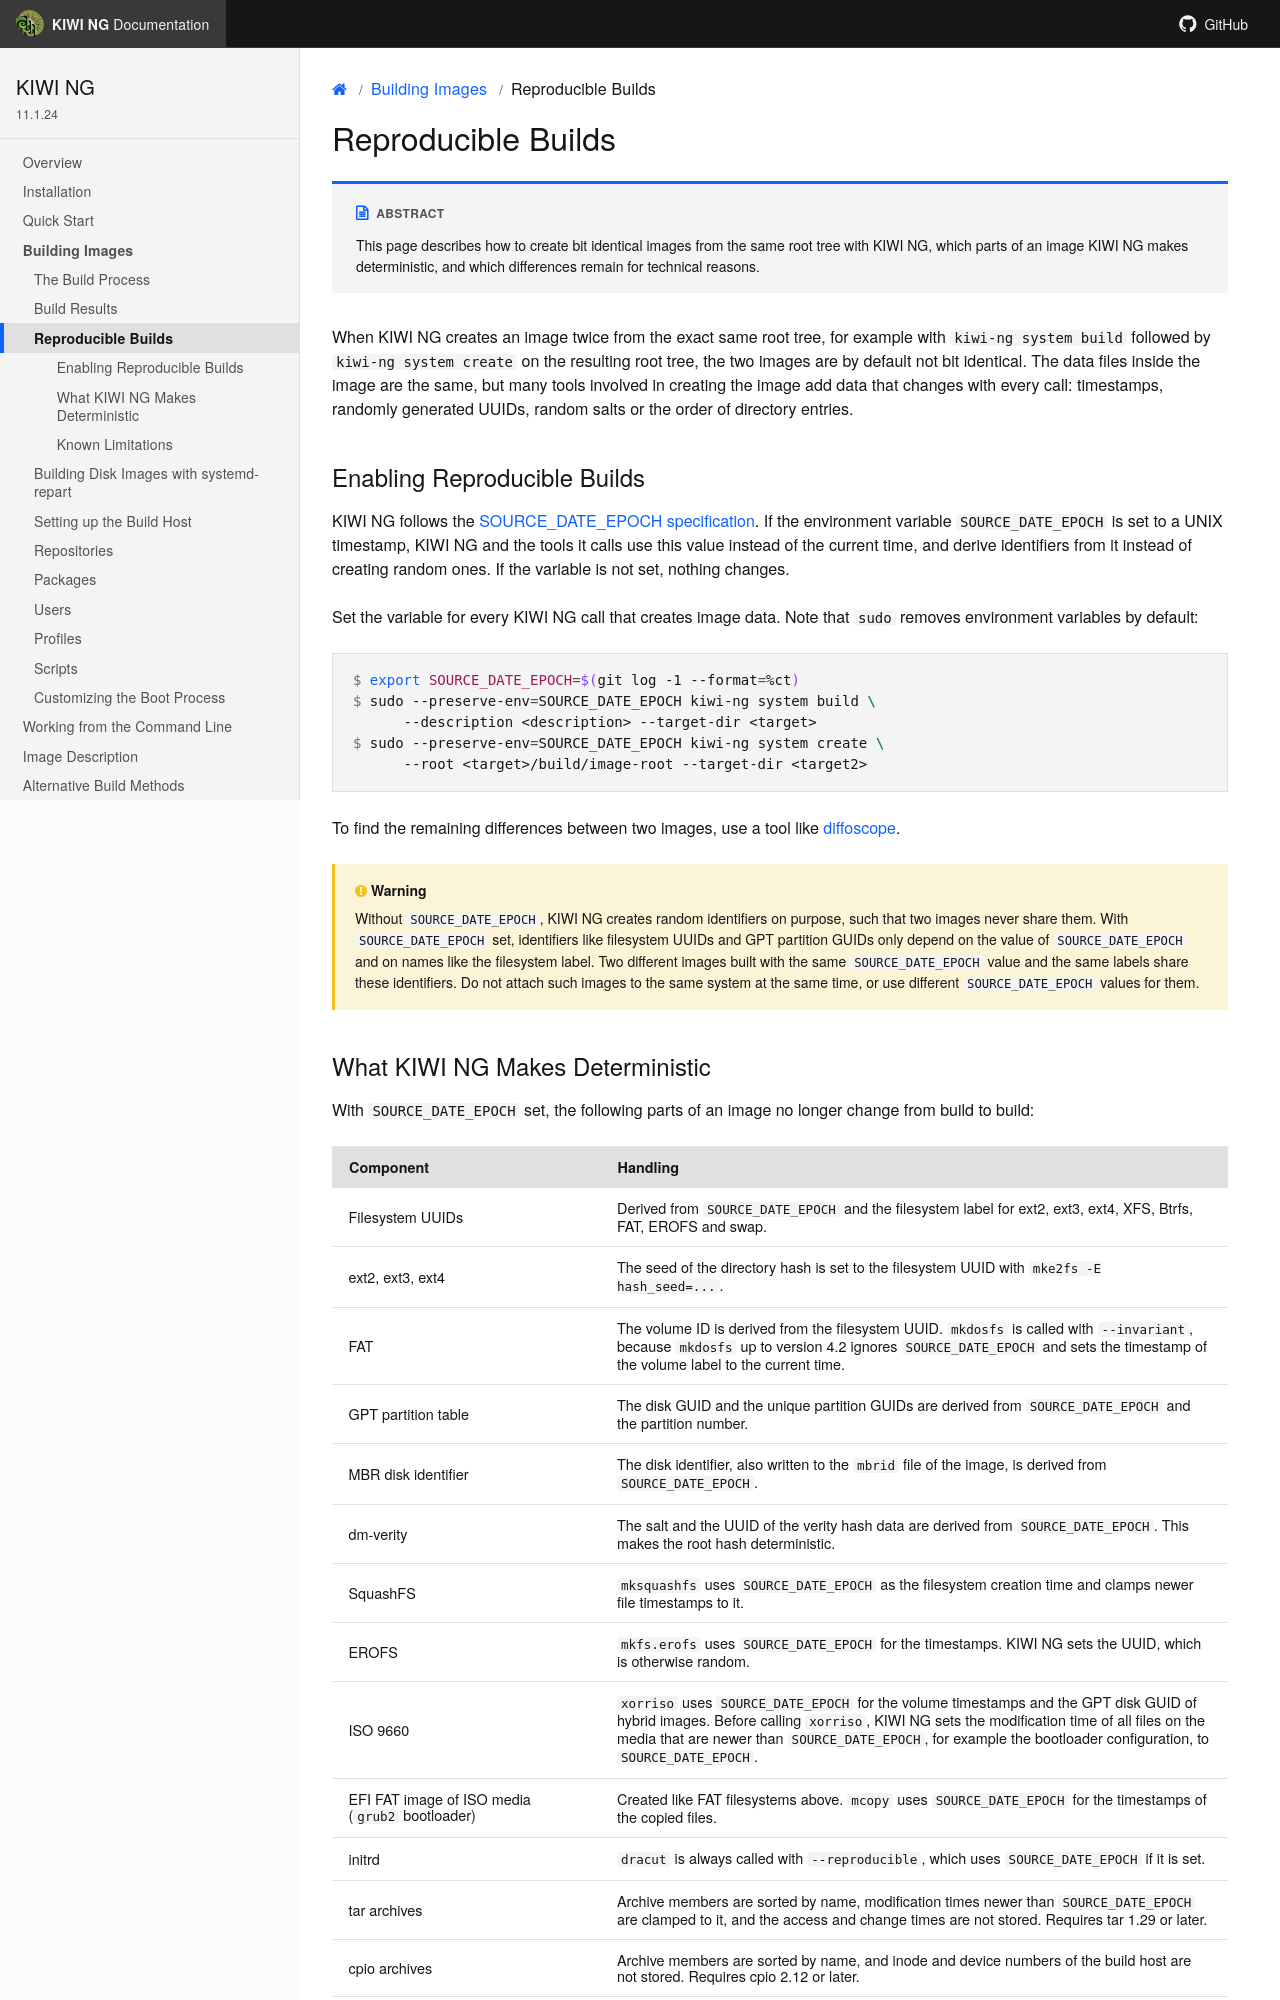

repository: OSInside/kiwi · page: building_images/reproducible_builds.html · generator: sphinx

.. _reproducible_builds:

Reproducible Builds
===================

.. sidebar:: Abstract

   This page describes how to create bit identical images from the
   same root tree with {kiwi}, which parts of an image {kiwi} makes
   deterministic, and which differences remain for technical reasons.

When {kiwi} creates an image twice from the exact same root tree, for
example with `kiwi-ng system build` followed by `kiwi-ng system create`
on the resulting root tree, the two images are by default not bit
identical. The data files inside the image are the same, but many tools
involved in creating the image add data that changes with every call:
timestamps, randomly generated UUIDs, random salts or the order of
directory entries.

Enabling Reproducible Builds
----------------------------

{kiwi} follows the `SOURCE_DATE_EPOCH specification
<https://reproducible-builds.org/specs/source-date-epoch/>`_. If the
environment variable `SOURCE_DATE_EPOCH` is set to a UNIX timestamp,
{kiwi} and the tools it calls use this value instead of the current
time, and derive identifiers from it instead of creating random ones.
If the variable is not set, nothing changes.

Set the variable for every {kiwi} call that creates image data. Note
that `sudo` removes environment variables by default:

.. code:: shell-session

   $ export SOURCE_DATE_EPOCH=$(git log -1 --format=%ct)
   $ sudo --preserve-env=SOURCE_DATE_EPOCH kiwi-ng system build \
         --description <description> --target-dir <target>
   $ sudo --preserve-env=SOURCE_DATE_EPOCH kiwi-ng system create \
         --root <target>/build/image-root --target-dir <target2>

To find the remaining differences between two images, use a tool like
`diffoscope <https://diffoscope.org/>`_.

.. warning::

   Without `SOURCE_DATE_EPOCH`, {kiwi} creates random identifiers on
   purpose, such that two images never share them. With
   `SOURCE_DATE_EPOCH` set, identifiers like filesystem UUIDs and GPT
   partition GUIDs only depend on the value of `SOURCE_DATE_EPOCH` and
   on names like the filesystem label. Two different images built with
   the same `SOURCE_DATE_EPOCH` value and the same labels share these
   identifiers. Do not attach such images to the same system at the
   same time, or use different `SOURCE_DATE_EPOCH` values for them.
